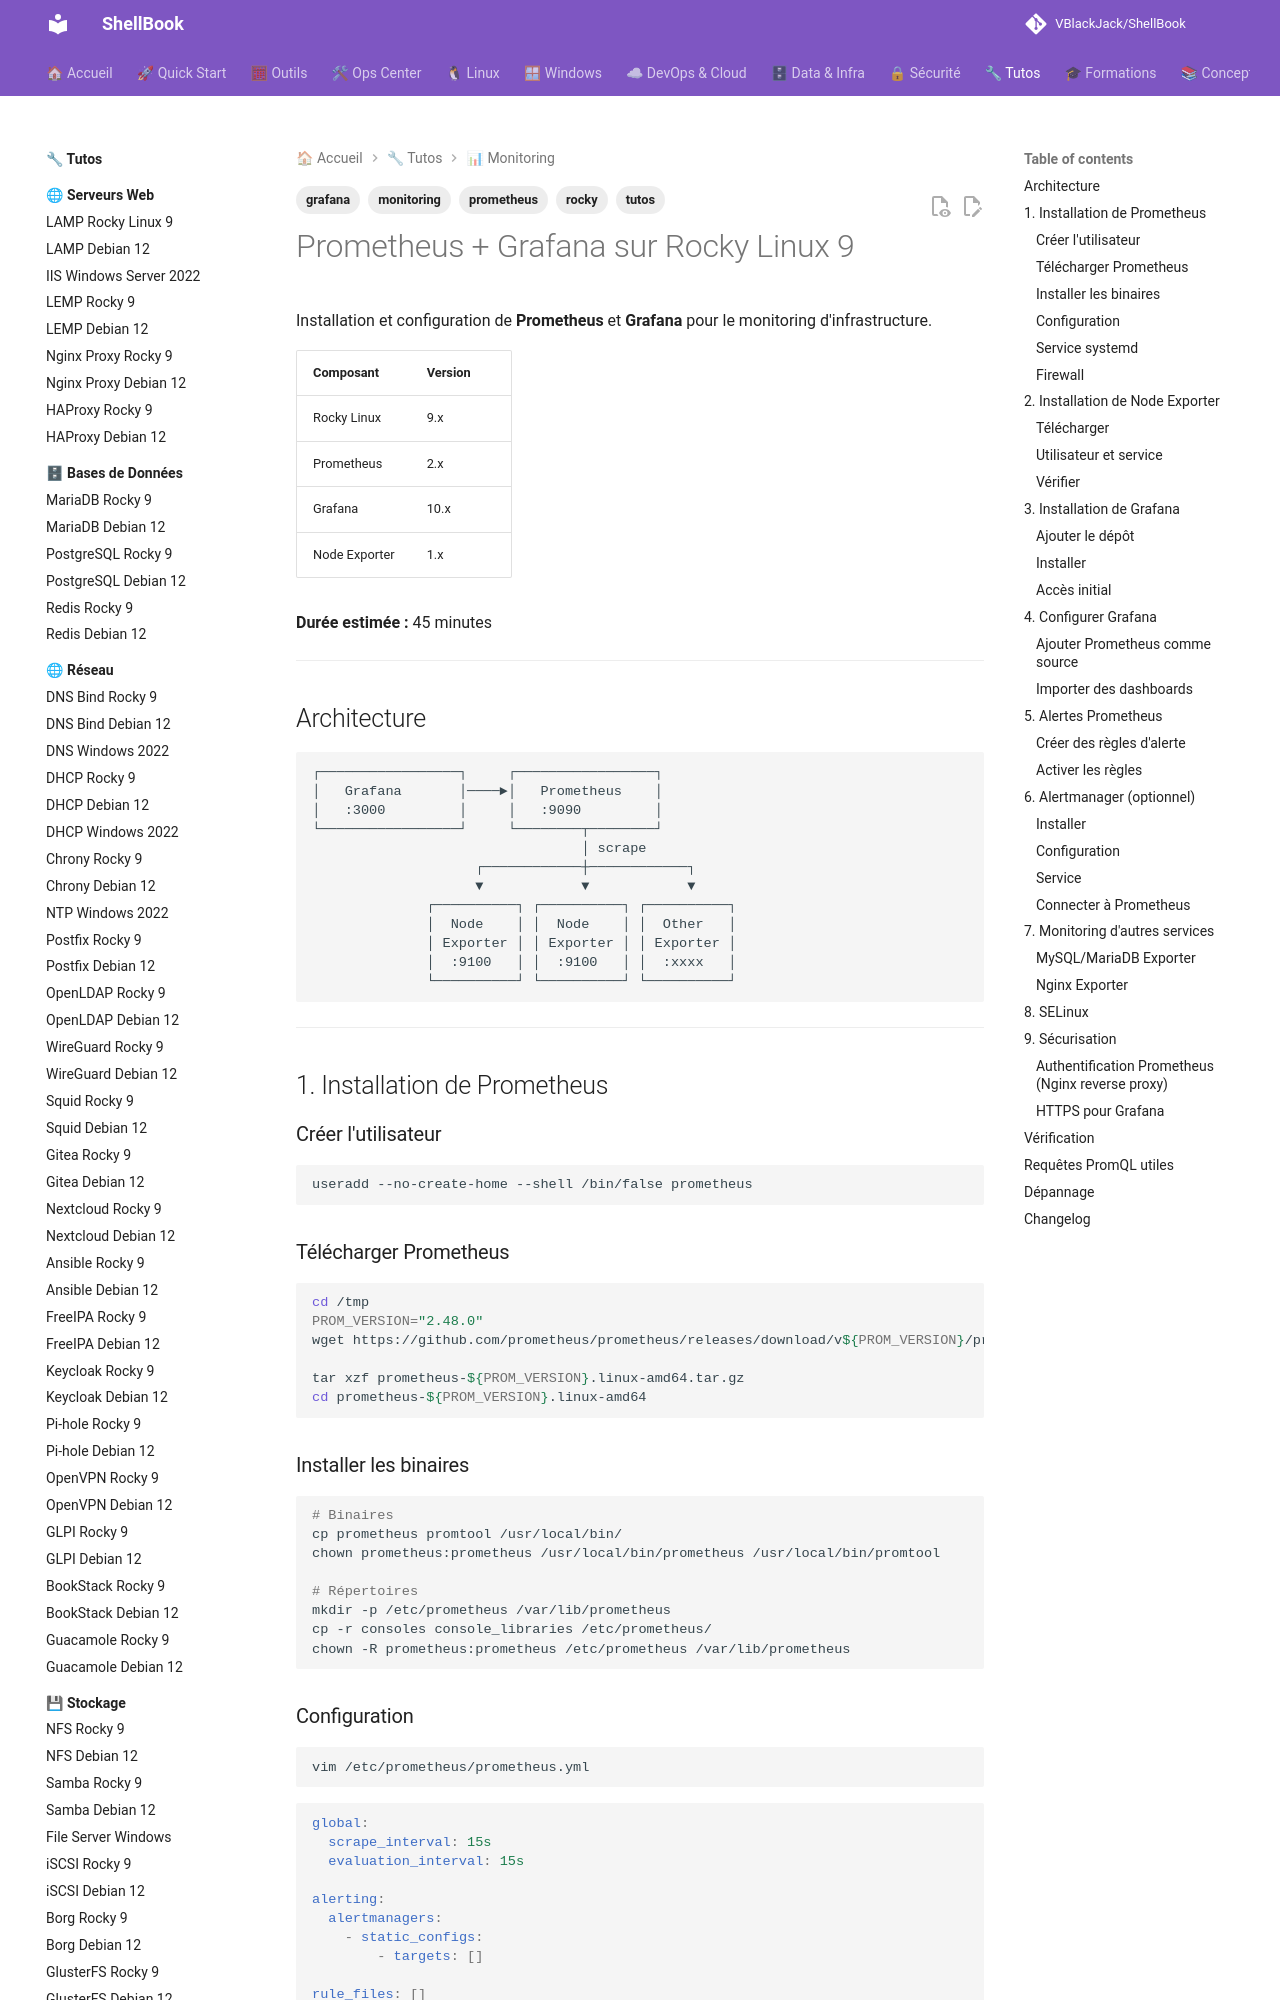

repository: VBlackJack/ShellBook · page: tutos/monitoring/prometheus-grafana-rocky9/index.html · generator: mkdocs

---
tags:
  - tutos
  - monitoring
  - prometheus
  - grafana
  - rocky
---

# Prometheus + Grafana sur Rocky Linux 9

Installation et configuration de **Prometheus** et **Grafana** pour le monitoring d'infrastructure.

| Composant | Version |
|-----------|---------|
| Rocky Linux | 9.x |
| Prometheus | 2.x |
| Grafana | 10.x |
| Node Exporter | 1.x |

**Durée estimée :** 45 minutes

---

## Architecture

```
┌─────────────────┐     ┌─────────────────┐
│   Grafana       │────►│   Prometheus    │
│   :3000         │     │   :9090         │
└─────────────────┘     └────────┬────────┘
                                 │ scrape
                    ┌────────────┼────────────┐
                    ▼            ▼            ▼
              ┌──────────┐ ┌──────────┐ ┌──────────┐
              │  Node    │ │  Node    │ │  Other   │
              │ Exporter │ │ Exporter │ │ Exporter │
              │  :9100   │ │  :9100   │ │  :xxxx   │
              └──────────┘ └──────────┘ └──────────┘
```

---

## 1. Installation de Prometheus

### Créer l'utilisateur

```bash
useradd --no-create-home --shell /bin/false prometheus
```

### Télécharger Prometheus

```bash
cd /tmp
PROM_VERSION="2.48.0"
wget https://github.com/prometheus/prometheus/releases/download/v${PROM_VERSION}/prometheus-${PROM_VERSION}.linux-amd64.tar.gz

tar xzf prometheus-${PROM_VERSION}.linux-amd64.tar.gz
cd prometheus-${PROM_VERSION}.linux-amd64
```

### Installer les binaires

```bash
# Binaires
cp prometheus promtool /usr/local/bin/
chown prometheus:prometheus /usr/local/bin/prometheus /usr/local/bin/promtool

# Répertoires
mkdir -p /etc/prometheus /var/lib/prometheus
cp -r consoles console_libraries /etc/prometheus/
chown -R prometheus:prometheus /etc/prometheus /var/lib/prometheus
```
